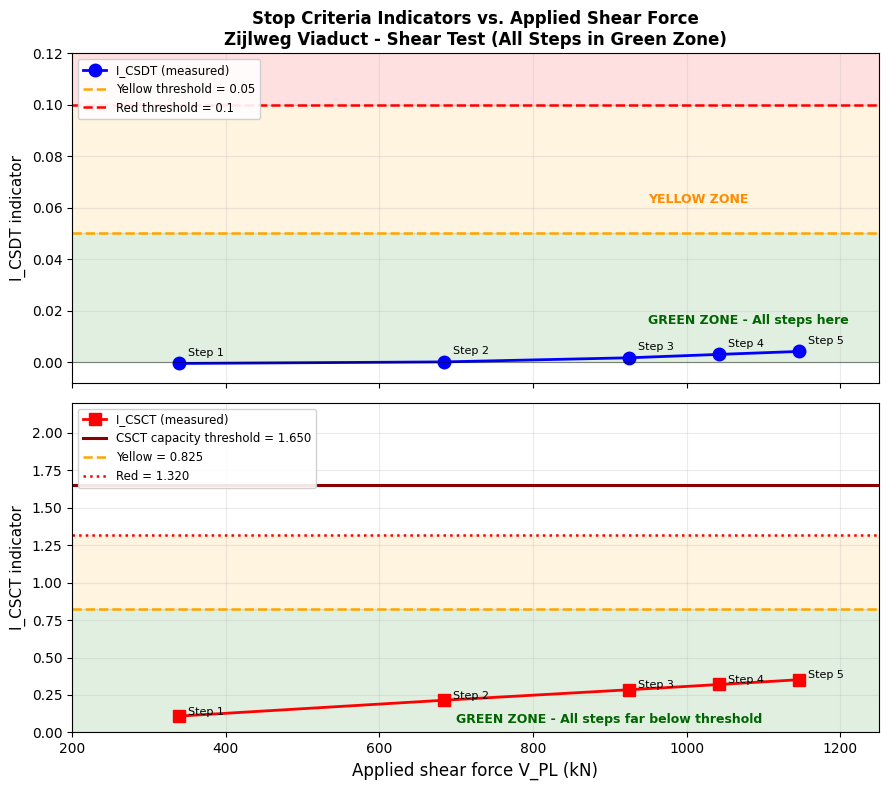

Here is the Python script that generated this plot:
# generate_figure_5_6.py
# Figure 5.6: Stop criteria indicators vs applied shear force
# Author: Neguse Solomon Mekonnen

import numpy as np
import matplotlib.pyplot as plt
import matplotlib
matplotlib.rcParams['font.family'] = 'Times New Roman'

V_PL   = [338.4,    684.0,    925.4,    1042.6,   1146.5]
I_CSDT = [-0.000471, 0.000138, 0.001738, 0.003057, 0.004199]
I_CSCT = [0.109,    0.215,    0.285,    0.320,    0.352]
w_vals = [0.005187, 0.010690, 0.016380, 0.019986, 0.022651]

I_CSDT_yellow = 0.050
I_CSDT_red    = 0.100
f_c = 24.5
I_CSCT_thresh = np.sqrt(f_c) / 3.0

fig, (ax1, ax2) = plt.subplots(2, 1, figsize=(9, 8), sharex=True)
fig.patch.set_facecolor('white')

# CSDT plot
ax1.fill_between([0, 1300], [0, 0], [I_CSDT_yellow]*2,
                  alpha=0.12, color='green')
ax1.fill_between([0, 1300], [I_CSDT_yellow]*2, [I_CSDT_red]*2,
                  alpha=0.12, color='orange')
ax1.fill_between([0, 1300], [I_CSDT_red]*2, [0.15]*2,
                  alpha=0.12, color='red')
ax1.plot(V_PL, I_CSDT, 'b-o', linewidth=2.0, markersize=9,
         label='I_CSDT (measured)')
ax1.axhline(y=I_CSDT_yellow, color='orange', linewidth=1.8, linestyle='--',
            label=f'Yellow threshold = {I_CSDT_yellow}')
ax1.axhline(y=I_CSDT_red,    color='red',    linewidth=1.8, linestyle='--',
            label=f'Red threshold = {I_CSDT_red}')
ax1.axhline(y=0, color='black', linewidth=0.8, alpha=0.4)
for j, (v, ic) in enumerate(zip(V_PL, I_CSDT)):
    ax1.annotate(f'Step {j+1}', xy=(v, ic), xytext=(v+12, ic+0.003),
                 fontsize=8, fontname='Times New Roman')
ax1.text(950, 0.062, 'YELLOW ZONE', fontsize=9, color='darkorange',
         fontname='Times New Roman', fontweight='bold')
ax1.text(950, 0.015, 'GREEN ZONE - All steps here', fontsize=9,
         color='darkgreen', fontname='Times New Roman', fontweight='bold')
ax1.set_ylabel('I_CSDT indicator', fontsize=11, fontname='Times New Roman')
ax1.set_title('Stop Criteria Indicators vs. Applied Shear Force\nZijlweg Viaduct - Shear Test (All Steps in Green Zone)',
              fontsize=12, fontname='Times New Roman', fontweight='bold')
ax1.legend(loc='upper left', fontsize=8.5, framealpha=0.9)
ax1.set_ylim([-0.008, 0.12])
ax1.set_xlim([200, 1250])
ax1.grid(True, alpha=0.25)
ax1.tick_params(labelsize=10)

# CSCT plot
I_CSCT_yellow = I_CSCT_thresh * 0.50
I_CSCT_red    = I_CSCT_thresh * 0.80
ax2.fill_between([0, 1300], [0, 0], [I_CSCT_yellow]*2,
                  alpha=0.12, color='green')
ax2.fill_between([0, 1300], [I_CSCT_yellow]*2, [I_CSCT_red]*2,
                  alpha=0.12, color='orange')
ax2.plot(V_PL, I_CSCT, 'r-s', linewidth=2.0, markersize=9,
         label='I_CSCT (measured)')
ax2.axhline(y=I_CSCT_thresh, color='darkred', linewidth=2.2, linestyle='-',
            label=f'CSCT capacity threshold = {I_CSCT_thresh:.3f}')
ax2.axhline(y=I_CSCT_yellow, color='orange', linewidth=1.8, linestyle='--',
            label=f'Yellow = {I_CSCT_yellow:.3f}')
ax2.axhline(y=I_CSCT_red,    color='red',    linewidth=1.8, linestyle=':',
            label=f'Red = {I_CSCT_red:.3f}')
for j, (v, ic) in enumerate(zip(V_PL, I_CSCT)):
    ax2.annotate(f'Step {j+1}', xy=(v, ic), xytext=(v+12, ic+0.01),
                 fontsize=8, fontname='Times New Roman')
ax2.text(700, 0.06, 'GREEN ZONE - All steps far below threshold',
         fontsize=9, color='darkgreen', fontname='Times New Roman',
         fontweight='bold')
ax2.set_xlabel('Applied shear force V_PL (kN)',
               fontsize=12, fontname='Times New Roman')
ax2.set_ylabel('I_CSCT indicator', fontsize=11, fontname='Times New Roman')
ax2.legend(loc='upper left', fontsize=8.5, framealpha=0.9)
ax2.set_ylim([0, 2.2])
ax2.set_xlim([200, 1250])
ax2.grid(True, alpha=0.25)
ax2.tick_params(labelsize=10)

plt.tight_layout()
plt.savefig('Fig5.6_stop_criteria.png', dpi=300, bbox_inches='tight')
plt.close()
print('Saved: Fig5.6_stop_criteria.png')
